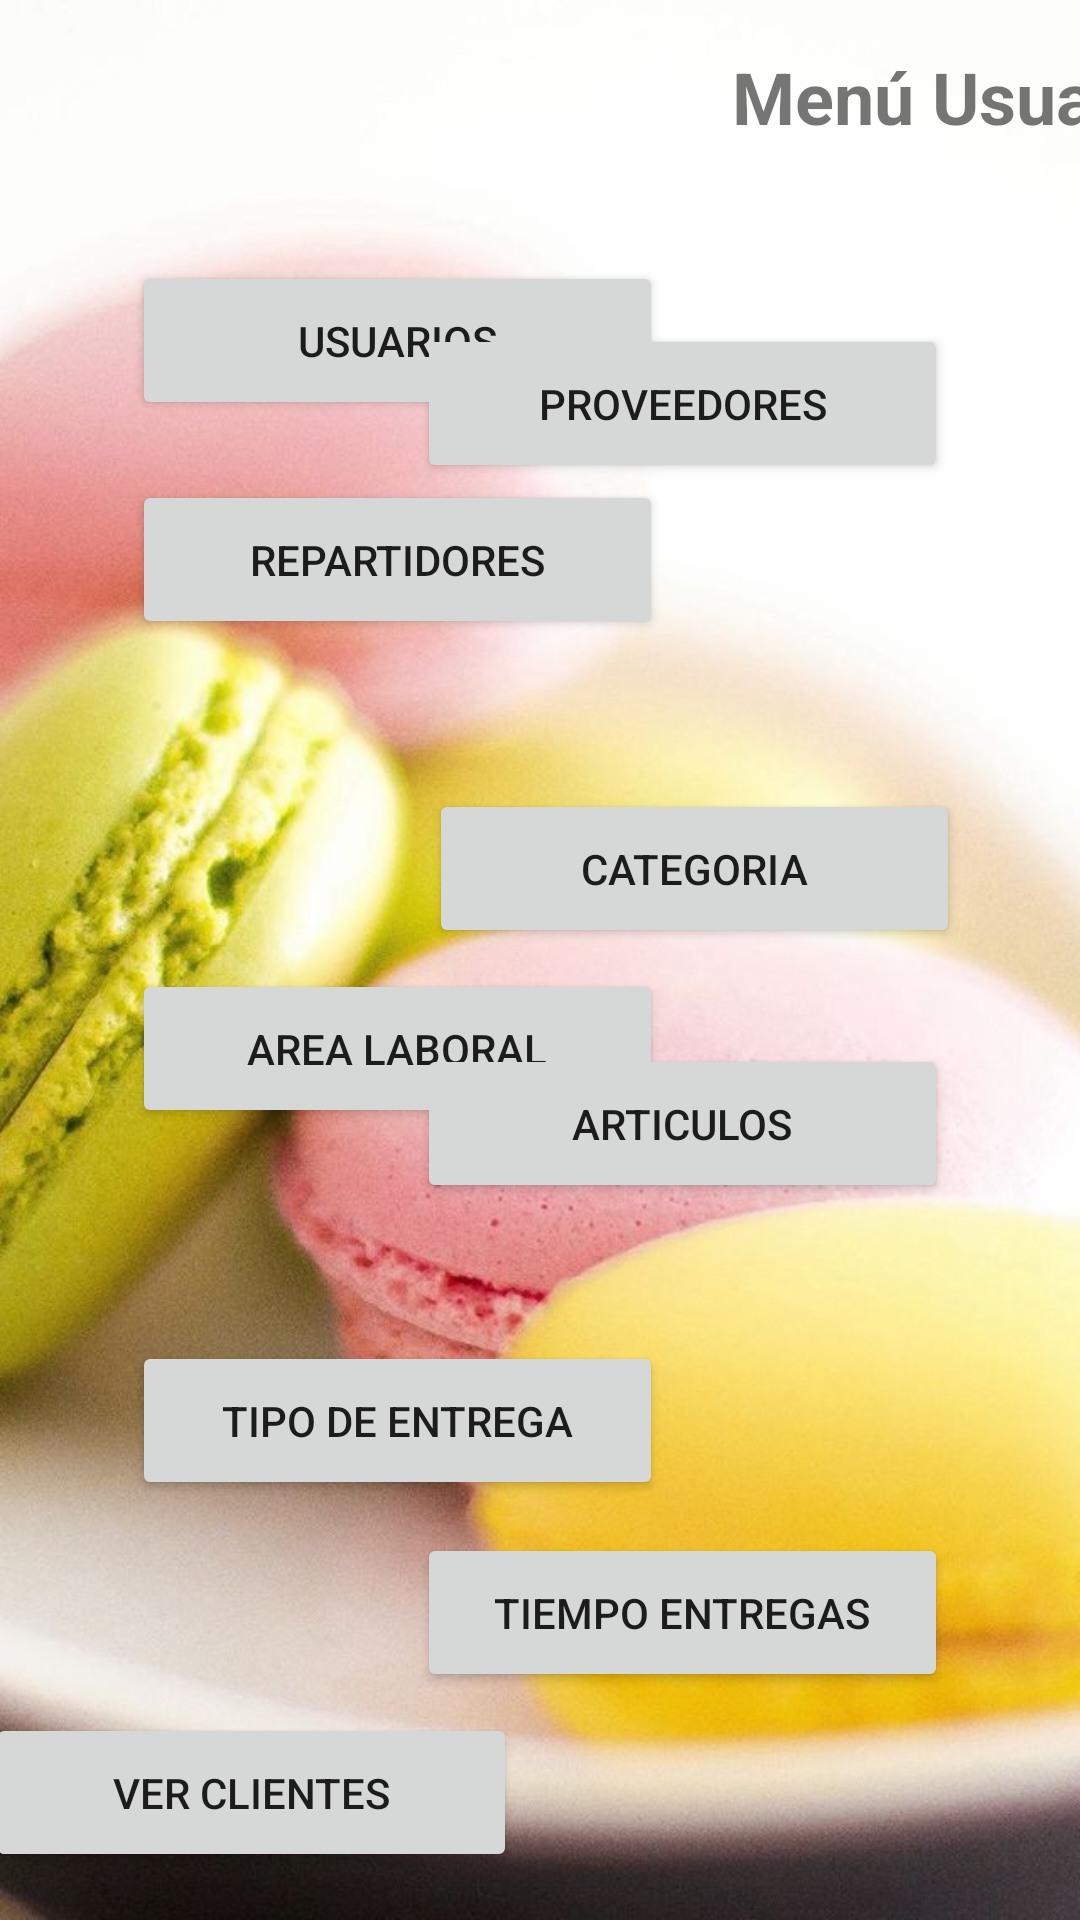

Reconstruct the res/layout file that produces this screen, plus the resources it refers to.
<!-- AndroidManifest.xml: application theme Theme.PDM_2022_I_P3_EQUIPO4 -->
<!-- res/layout/activity_menu_usuario.xml -->
<?xml version="1.0" encoding="utf-8"?>
<androidx.constraintlayout.widget.ConstraintLayout xmlns:android="http://schemas.android.com/apk/res/android"
    xmlns:app="http://schemas.android.com/apk/res-auto"
    xmlns:tools="http://schemas.android.com/tools"
    android:layout_width="match_parent"
    android:layout_height="match_parent"
    android:background="@drawable/maca"
    tools:context=".MenuUsuario">

    <Button
        android:id="@+id/btnMostrarClientes"
        android:layout_width="177dp"
        android:layout_height="53dp"
        android:layout_marginEnd="188dp"
        android:layout_marginBottom="16dp"
        android:text="Ver Clientes"
        app:layout_constraintBottom_toBottomOf="parent"
        app:layout_constraintEnd_toEndOf="parent" />

    <TextView
        android:id="@+id/textView24"
        android:layout_width="wrap_content"
        android:layout_height="wrap_content"
        android:layout_marginStart="244dp"
        android:layout_marginTop="16dp"
        android:text="Menú Usuario"
        android:textSize="24sp"
        android:textStyle="bold"
        app:layout_constraintStart_toStartOf="parent"
        app:layout_constraintTop_toTopOf="parent" />

    <Button
        android:id="@+id/btnUsuarios"
        android:layout_width="177dp"
        android:layout_height="53dp"
        android:layout_marginStart="44dp"
        android:layout_marginBottom="500dp"
        android:text="Usuarios"
        app:layout_constraintBottom_toBottomOf="parent"
        app:layout_constraintStart_toStartOf="parent" />

    <Button
        android:id="@+id/btnRepartidores"
        android:layout_width="177dp"
        android:layout_height="53dp"
        android:layout_marginStart="44dp"
        android:layout_marginTop="160dp"
        android:text="Repartidores"
        app:layout_constraintStart_toStartOf="parent"
        app:layout_constraintTop_toTopOf="parent" />

    <Button
        android:id="@+id/btnCategoria"
        android:layout_width="177dp"
        android:layout_height="53dp"
        android:layout_marginEnd="40dp"
        android:layout_marginBottom="324dp"
        android:text="Categoria"
        app:layout_constraintBottom_toBottomOf="parent"
        app:layout_constraintEnd_toEndOf="parent" />

    <Button
        android:id="@+id/btnEntregas"
        android:layout_width="177dp"
        android:layout_height="53dp"
        android:layout_marginEnd="44dp"
        android:layout_marginBottom="76dp"
        android:text="Tiempo Entregas"
        app:layout_constraintBottom_toBottomOf="parent"
        app:layout_constraintEnd_toEndOf="parent" />

    <Button
        android:id="@+id/btnAreaLaboral"
        android:layout_width="177dp"
        android:layout_height="53dp"
        android:layout_marginStart="44dp"
        android:layout_marginBottom="264dp"
        android:text="Area Laboral"
        app:layout_constraintBottom_toBottomOf="parent"
        app:layout_constraintStart_toStartOf="parent" />

    <Button
        android:id="@+id/btnTipoEntrega"
        android:layout_width="177dp"
        android:layout_height="53dp"
        android:layout_marginStart="44dp"
        android:layout_marginBottom="140dp"
        android:text="Tipo de Entrega"
        app:layout_constraintBottom_toBottomOf="parent"
        app:layout_constraintStart_toStartOf="parent" />

    <Button
        android:id="@+id/btnArticulos"
        android:layout_width="177dp"
        android:layout_height="53dp"
        android:layout_marginTop="348dp"
        android:layout_marginEnd="44dp"
        android:text="Articulos"
        app:layout_constraintEnd_toEndOf="parent"
        app:layout_constraintTop_toTopOf="parent" />

    <Button
        android:id="@+id/btnProveedores"
        android:layout_width="177dp"
        android:layout_height="53dp"
        android:layout_marginTop="108dp"
        android:layout_marginEnd="44dp"
        android:text="Proveedores"
        app:layout_constraintEnd_toEndOf="parent"
        app:layout_constraintTop_toTopOf="parent" />

</androidx.constraintlayout.widget.ConstraintLayout>
<!-- resources referenced by this layout -->
<resources>
  <!-- drawable maca: jpg bitmap (drawable, 60755 bytes) -->
  <style name="Theme.PDM_2022_I_P3_EQUIPO4" parent="Theme.MaterialComponents.DayNight.DarkActionBar">
          
          <item name="colorPrimary">@color/purple_500</item>
          <item name="colorPrimaryVariant">@color/purple_700</item>
          <item name="colorOnPrimary">@color/white</item>
          
          <item name="colorSecondary">@color/teal_200</item>
          <item name="colorSecondaryVariant">@color/teal_700</item>
          <item name="colorOnSecondary">@color/black</item>
          
          <item name="android:statusBarColor" tools:targetApi="l">?attr/colorPrimaryVariant</item>
          
      </style>
  <color name="purple_500">#7b5900</color>
  <color name="purple_700">#644800</color>
  <color name="white">#FFFFFFFF</color>
  <color name="teal_200">#FF03DAC5</color>
  <color name="teal_700">#FF018786</color>
  <color name="black">#FF000000</color>
</resources>
